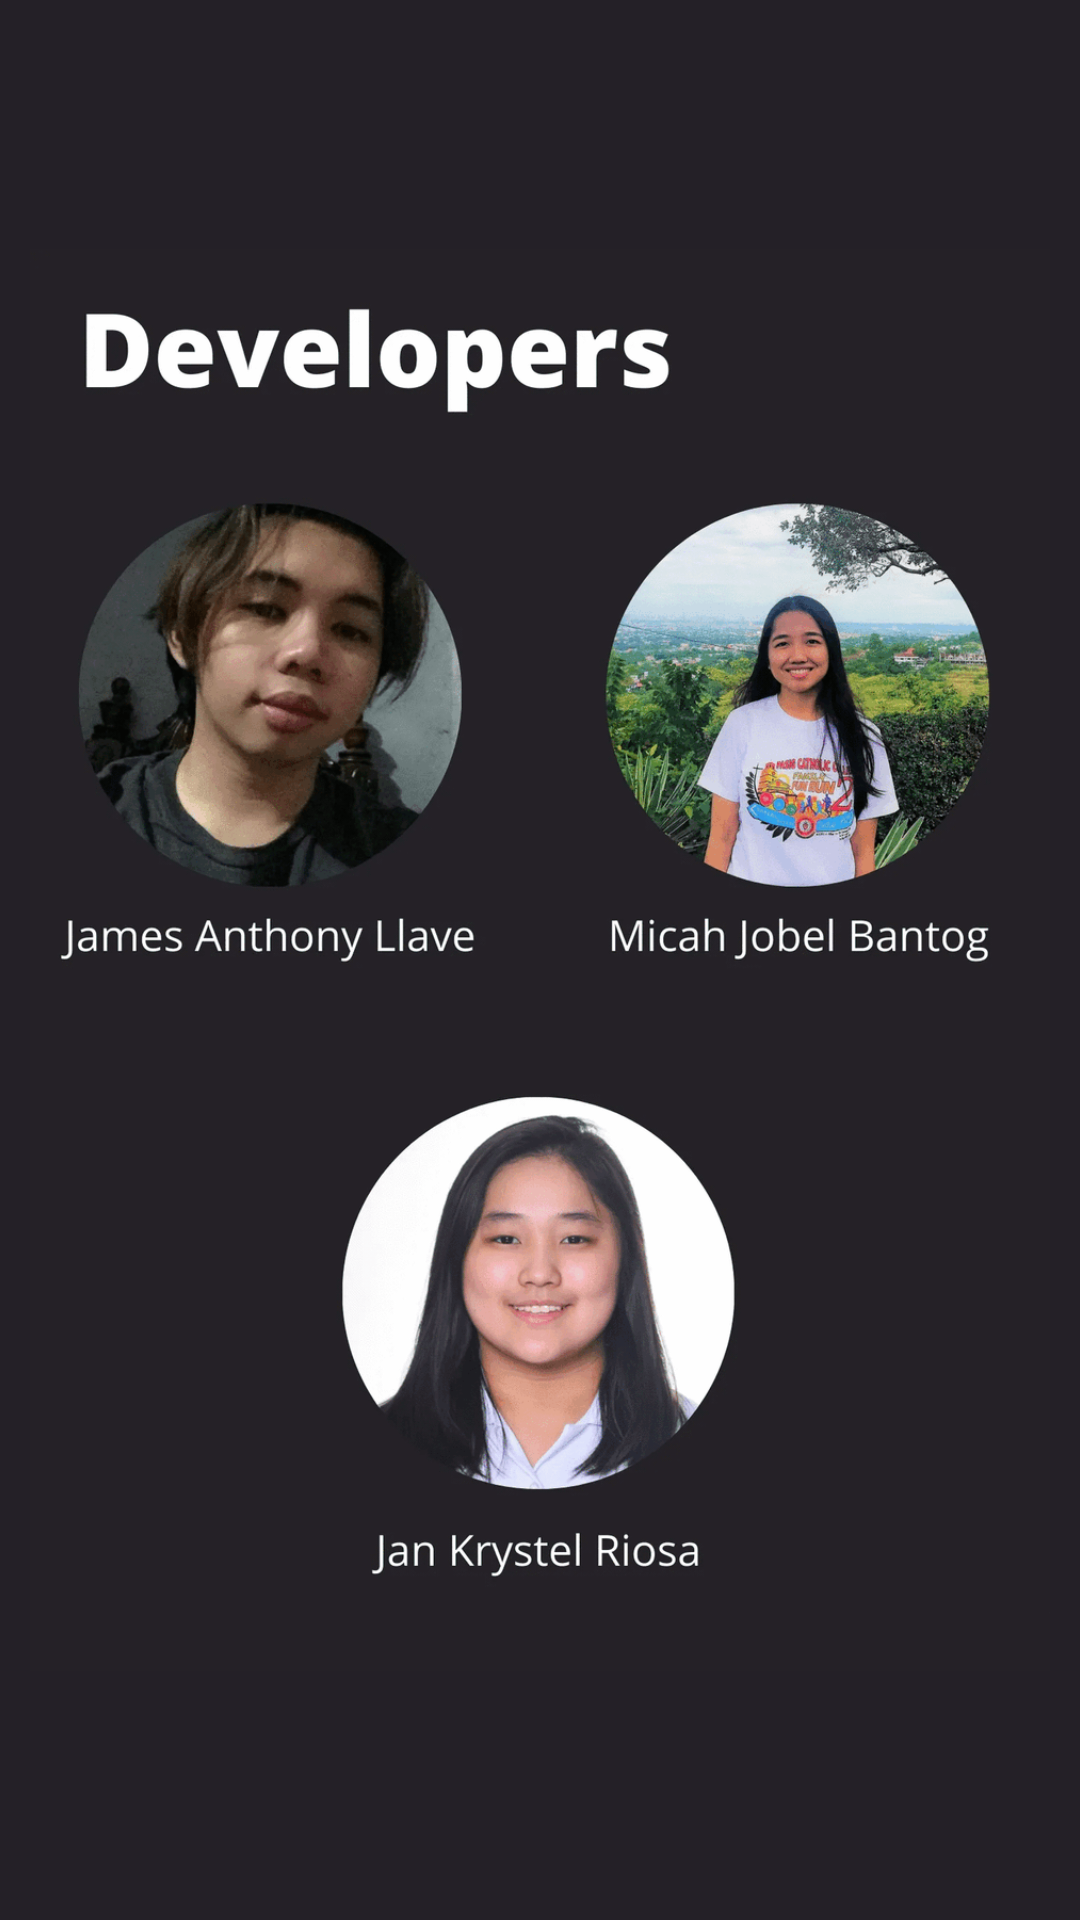

Write the Android layout XML for this screen, with the resource values it uses.
<!-- AndroidManifest.xml: application theme Theme.BeatfulPlayer.NoActionBar -->
<!-- res/layout/activity_about_us.xml -->
<?xml version="1.0" encoding="utf-8"?>
<androidx.constraintlayout.widget.ConstraintLayout xmlns:android="http://schemas.android.com/apk/res/android"
    xmlns:app="http://schemas.android.com/apk/res-auto"
    xmlns:tools="http://schemas.android.com/tools"
    android:layout_width="match_parent"
    android:layout_height="match_parent"
    android:background="#242027"
    android:padding="10dp"
    tools:context=".ui.extras.Splash">

    <ImageView
        android:id="@+id/imageView3"
        android:layout_width="wrap_content"
        android:layout_height="wrap_content"
        app:layout_constraintBottom_toBottomOf="parent"
        app:layout_constraintEnd_toEndOf="parent"
        app:layout_constraintStart_toStartOf="parent"
        app:layout_constraintTop_toTopOf="parent"
        app:srcCompat="@drawable/dev_pics" />
</androidx.constraintlayout.widget.ConstraintLayout>
<!-- resources referenced by this layout -->
<resources>
  <!-- drawable dev_pics: png bitmap (drawable-v24, 651450 bytes) -->
  <style name="Theme.BeatfulPlayer.NoActionBar">
          <item name="windowActionBar">false</item>
          <item name="windowNoTitle">true</item>
      </style>
</resources>
